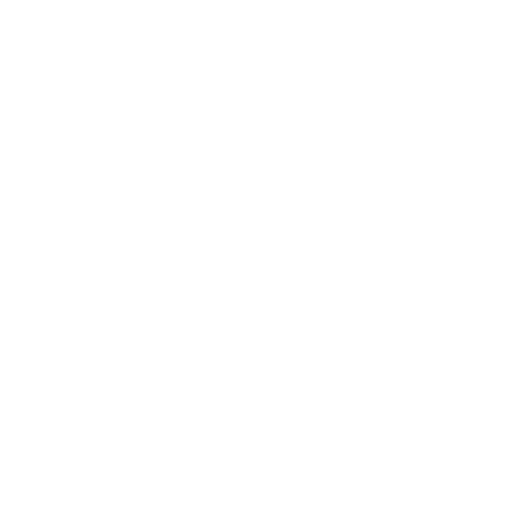
t = 0.00 s
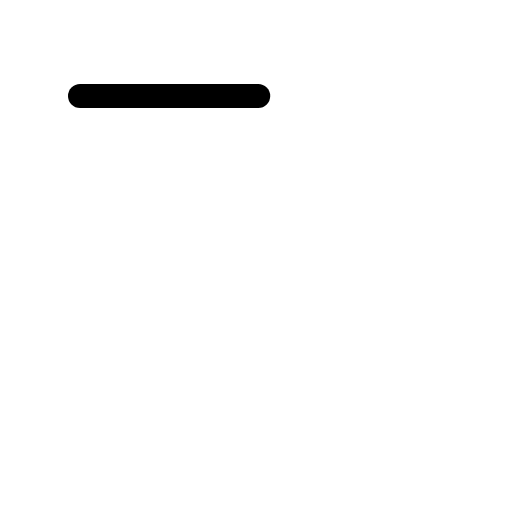
t = 0.38 s
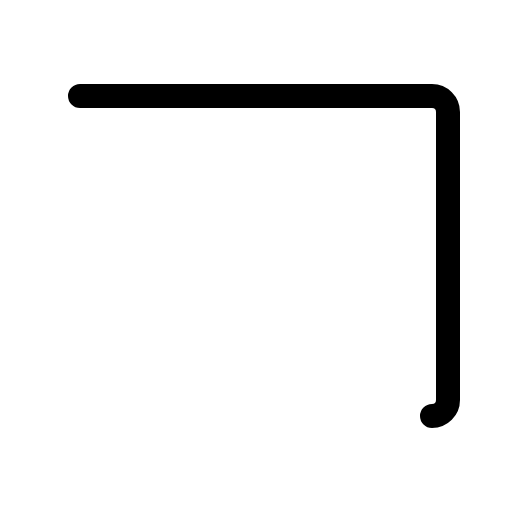
t = 0.75 s
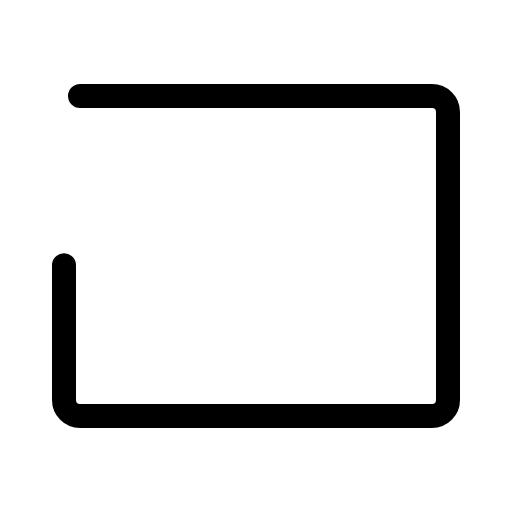
t = 1.13 s

The animated SVG that drew these frames (rendered in a browser with its animation timeline set to each time). Animation: 1 CSS @keyframes rule; one cycle of 1.50 s, repeats indefinitely.

<svg xmlns="http://www.w3.org/2000/svg" viewBox="0 0 256 256">
  <style>
    .draw-line {
      stroke-dasharray: 1;
      stroke-dashoffset: 0;
    }
    svg:hover .draw-line {
      animation: phosphor-draw-in 1.5s ease-in-out infinite;
    }
    @keyframes phosphor-draw-in {
      0%   { stroke-dashoffset: 1; }
      100% { stroke-dashoffset: 0; }
    }
  </style><rect width="256" height="256" fill="none"/><rect x="32" y="48" width="192" height="160" rx="8" fill="none" stroke="currentColor" stroke-linecap="round" stroke-linejoin="round" stroke-width="12" class="draw-line" pathLength="1" style="animation-delay: 0s"/></svg>
